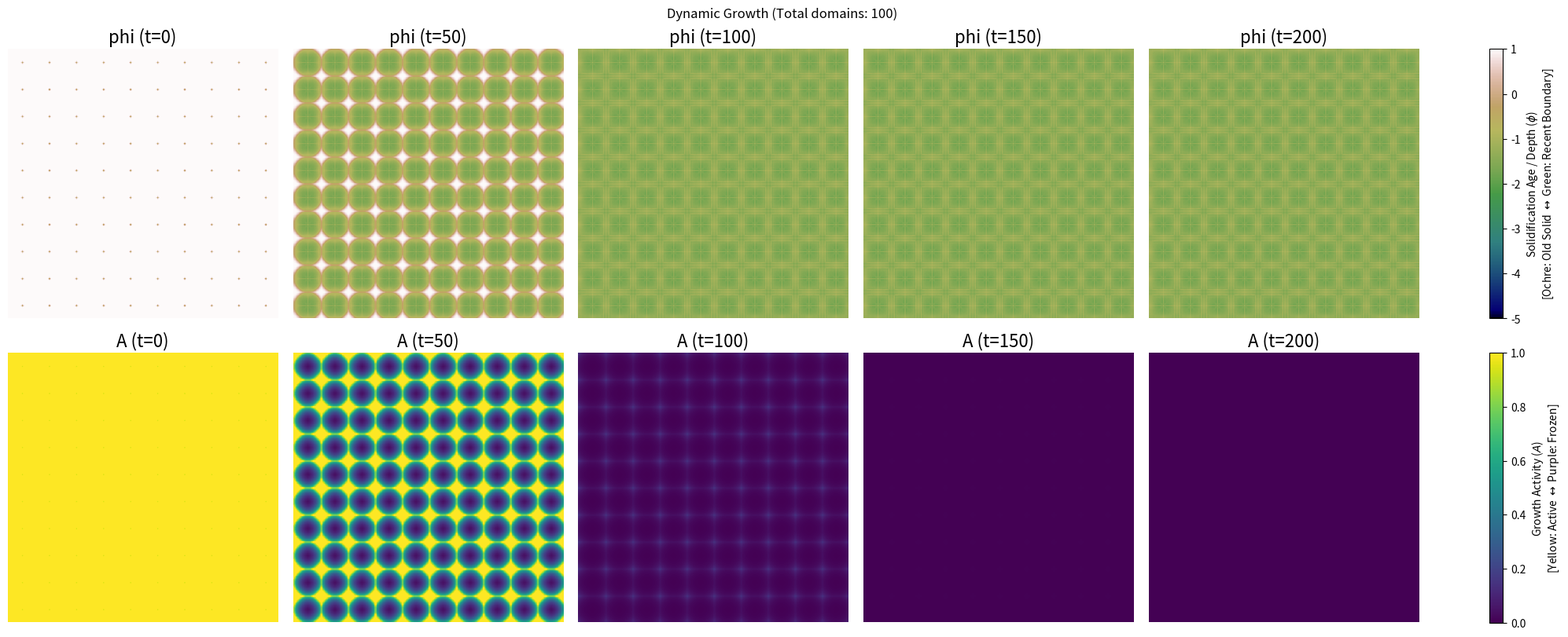

Generate this figure with matplotlib:
import numpy as np
import matplotlib.pyplot as plt

# ========================================
# Domain and grid parameters
# ========================================

Nx, Ny = 250, 250  # Number of grid points in x and y
dx = 1.0  # Grid spacing in x
dt = 0.3  # Time step
T = 250  # Total number of time steps

V0 = 1.0  # Base growth velocity
alpha = 0.2  # Arrest rate
array_size = 10  # Number of domains in each row and column

# ========================================
# Level-set Fields
# ========================================
phi = np.ones((Nx, Ny))  # Level-set function (growth front)
A = np.ones((Nx, Ny))    # Activity / arrest field

# ========================================
# Domain generation in a grid pattern
# ========================================
num_rows = array_size
num_cols = array_size
spacing_x = Nx/array_size
spacing_y = Ny/array_size

center_x, center_y = Nx//2, Ny//2
start_x = center_x - ((num_cols - 1) * spacing_x) // 2
start_y = center_y - ((num_rows - 1) * spacing_y) // 2

domains = []
np.random.seed(42)  # For reproducibility

for r in range(num_rows):
    for c in range(num_cols):
        # cx = int(start_x + c * spacing_x + np.random.randint(-5, 5)) # Adding slight randomness to positions
        # cy = int(start_y + r * spacing_y + np.random.randint(-5, 5))
        # st = np.random.randint(0, 50)  # Random start time
        cx = int(start_x + c * spacing_x)
        cy = int(start_y + r * spacing_y)
        st = 0 # Synchronized start time
        domains.append((cx, cy, st))


# ========================================
# Functions
# ========================================

def grad_norm(f):
    grads = np.gradient (f, dx)
    fx = grads[0]
    fy = grads[1]
    return np.sqrt(fx**2 + fy**2) + 1e-8 # Avoid division by zero

def heaviside(x): 
    return (x > 0).astype(float) 

# ========================================
# Time evolution
# ========================================

snap_phi = []
snap_A   = []

for t in range(T):
    for (x, y, ts) in domains:
        if t == ts:
            phi[x, y] = -1.0
            
    V   = V0 * A
    phi = phi - dt * V * grad_norm(phi) # Level-set update
    A   = A - dt * alpha * A * heaviside(-phi) # Activity update
    
    if t % (T // 5) == 0:
        snap_phi.append(phi.copy())
        snap_A.append(A.copy())
        
# ========================================
# Visualization
# ========================================

fig, axes = plt.subplots(2, len(snap_phi), figsize=(20,8), constrained_layout=True)


for i in range(len(snap_phi)):
    im1 = axes[0,i].imshow(snap_phi[i], cmap="gist_earth", vmin=-5, vmax=1)
    axes[0,i].set_title(f"phi (t={i*(T//5)})", fontsize=16)
    axes[0,i].axis("off")

    im2 = axes[1,i].imshow(snap_A[i], cmap="viridis", vmin=0, vmax=1)
    axes[1,i].set_title(f"A (t={i*(T//5)})", fontsize=16)
    axes[1,i].axis("off")
    
# ==========================================
# Colorbars
# ==========================================

# Colorbar for Solidification Age / Depth (Phi)
cbar1 = fig.colorbar(im1, ax=axes[0, :], location='right', fraction=0.02)
cbar1.set_label("Solidification Age / Depth ($\phi$)\n[Ochre: Old Solid $\leftrightarrow$ Green: Recent Boundary]", fontsize=10)

# Colorbar for Activity (A)
cbar2 = fig.colorbar(im2, ax=axes[1, :], location='right', fraction=0.02)
cbar2.set_label("Growth Activity ($A$)\n[Yellow: Active $\leftrightarrow$ Purple: Frozen]", fontsize=10)


plt.suptitle(f"Dynamic Growth (Total domains: {len(domains)})")
plt.show()
